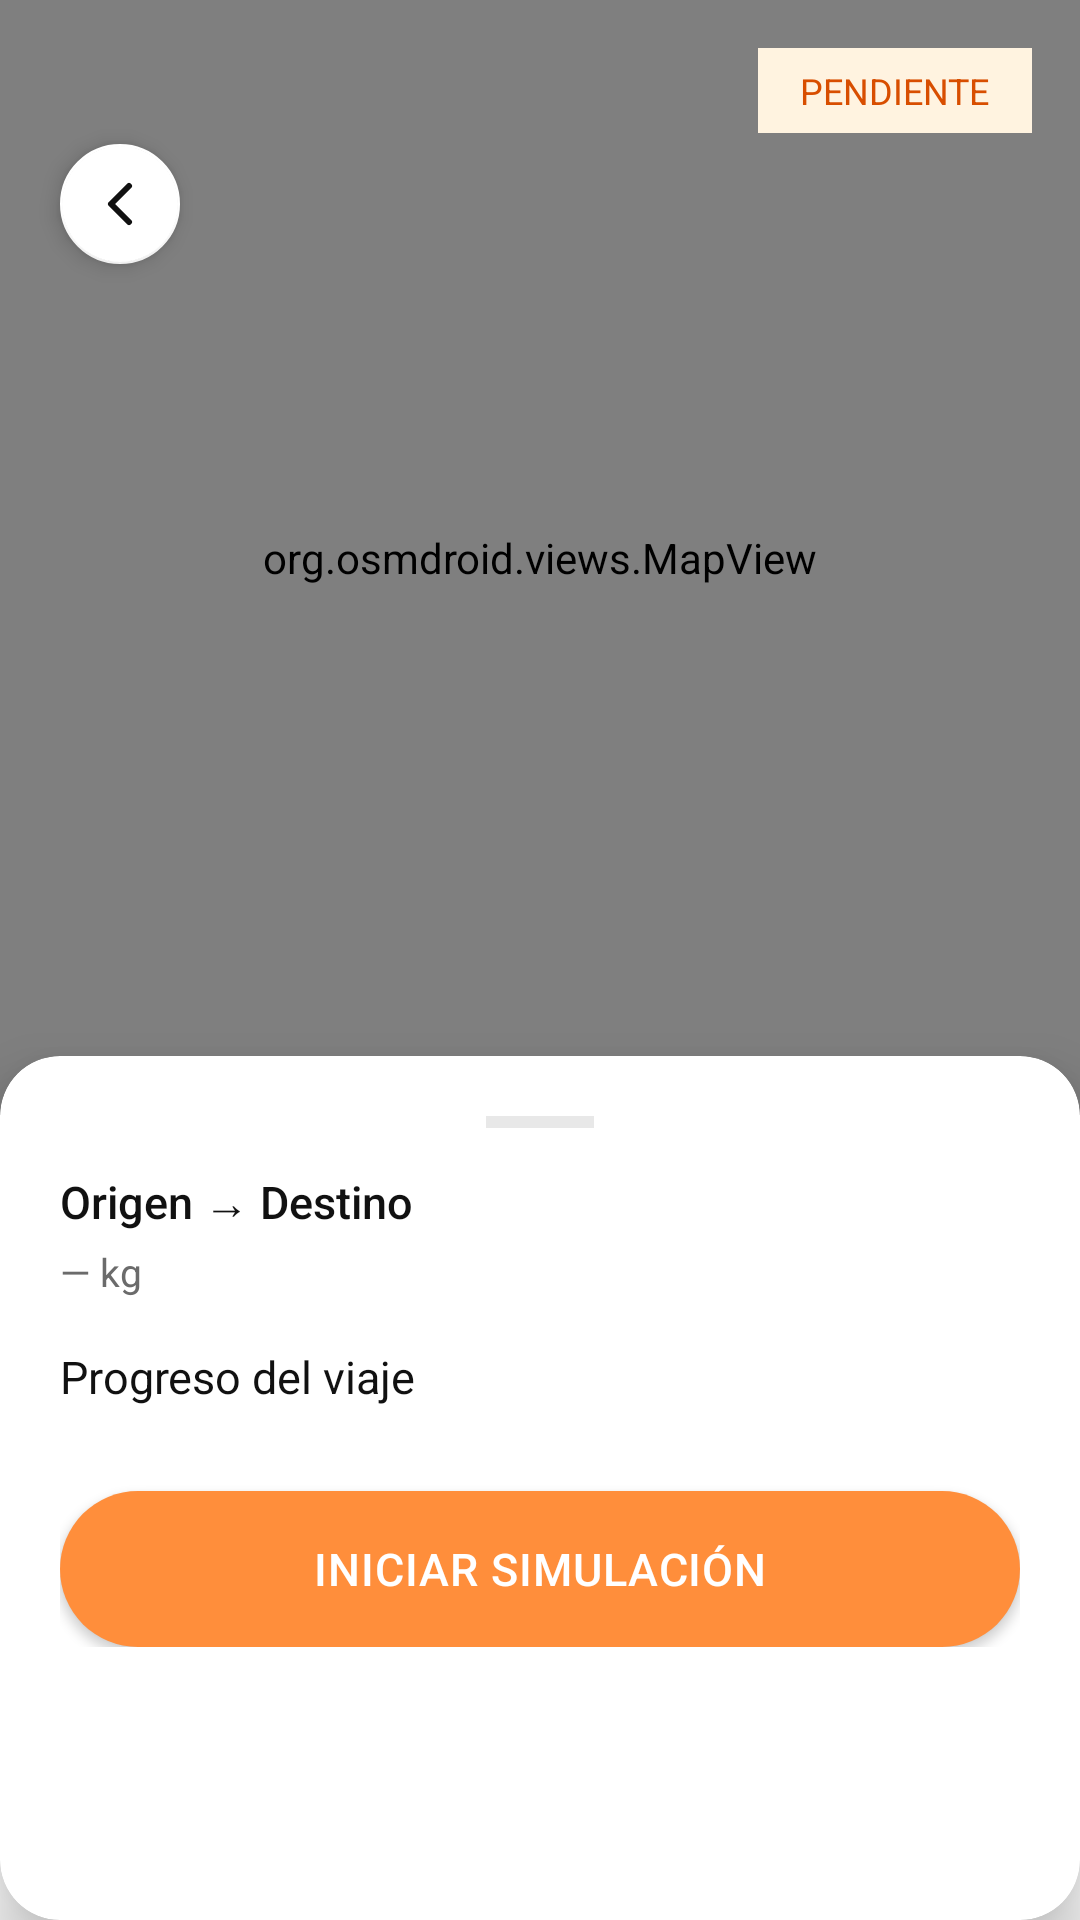

Write the Android layout XML for this screen, with the resource values it uses.
<!-- AndroidManifest.xml: application theme Theme.Pispax -->
<!-- res/layout/activity_mapa_viaje.xml -->
<?xml version="1.0" encoding="utf-8"?>
<androidx.constraintlayout.widget.ConstraintLayout
    xmlns:android="http://schemas.android.com/apk/res/android"
    xmlns:app="http://schemas.android.com/apk/res-auto"
    android:layout_width="match_parent"
    android:layout_height="match_parent"
    android:background="@color/bg_principal">

    
    
    <org.osmdroid.views.MapView
        android:id="@+id/map_view"
        android:layout_width="0dp"
        android:layout_height="0dp"
        app:layout_constraintTop_toTopOf="parent"
        app:layout_constraintStart_toStartOf="parent"
        app:layout_constraintEnd_toEndOf="parent"
        app:layout_constraintBottom_toTopOf="@id/card_panel_info"
        android:layout_marginBottom="-20dp" />

    
    <com.google.android.material.floatingactionbutton.FloatingActionButton
        android:id="@+id/btn_volver_mapa"
        android:layout_width="wrap_content"
        android:layout_height="wrap_content"
        app:srcCompat="@drawable/ic_arrow_back"
        app:backgroundTint="@color/bg_card"
        app:tint="@color/texto_primario"
        app:fabSize="mini"
        app:elevation="4dp"
        app:layout_constraintTop_toTopOf="parent"
        app:layout_constraintStart_toStartOf="parent"
        android:layout_marginTop="44dp"
        android:layout_marginStart="16dp" />

    
    
    <TextView
        android:id="@+id/tv_estado_mapa"
        android:layout_width="wrap_content"
        android:layout_height="wrap_content"
        android:text="PENDIENTE"
        android:textSize="12sp"
        android:fontFamily="sans-serif-bold"
        android:textColor="@color/estado_pendiente_text"
        android:background="@color/estado_pendiente_bg"
        android:paddingHorizontal="14dp"
        android:paddingVertical="6dp"
        android:layout_margin="16dp"
        app:layout_constraintTop_toTopOf="parent"
        app:layout_constraintEnd_toEndOf="parent"
        android:layout_marginTop="40dp"
        android:layout_marginEnd="16dp" />

    
    
    <androidx.cardview.widget.CardView
        android:id="@+id/card_panel_info"
        android:layout_width="0dp"
        android:layout_height="0dp"
        app:cardCornerRadius="20dp"
        app:cardElevation="12dp"
        app:cardBackgroundColor="@color/bg_card"
        app:layout_constraintBottom_toBottomOf="parent"
        app:layout_constraintStart_toStartOf="parent"
        app:layout_constraintEnd_toEndOf="parent"
        app:layout_constraintHeight_percent="0.45">

        <androidx.core.widget.NestedScrollView
            android:layout_width="match_parent"
            android:layout_height="match_parent">

            <LinearLayout
                android:layout_width="match_parent"
                android:layout_height="wrap_content"
                android:orientation="vertical"
                android:paddingHorizontal="@dimen/padding_large"
                android:paddingTop="@dimen/padding_large"
                android:paddingBottom="@dimen/padding_normal">

                
                <View
                    android:layout_width="36dp"
                    android:layout_height="4dp"
                    android:background="@color/divider"
                    android:layout_gravity="center_horizontal"
                    android:layout_marginBottom="14dp" />

                
                
                <TextView
                    android:id="@+id/tv_ruta_mapa"
                    android:layout_width="match_parent"
                    android:layout_height="wrap_content"
                    android:text="Origen → Destino"
                    android:textColor="@color/texto_primario"
                    android:textSize="15sp"
                    android:fontFamily="sans-serif-medium"
                    android:singleLine="true"
                    android:ellipsize="end"
                    android:layout_marginBottom="4dp" />

                
                
                <TextView
                    android:id="@+id/tv_peso_mapa"
                    android:layout_width="wrap_content"
                    android:layout_height="wrap_content"
                    android:text="— kg"
                    android:textColor="@color/texto_secundario"
                    android:textSize="13sp"
                    android:layout_marginBottom="16dp" />

                
                
                <TextView
                    android:layout_width="wrap_content"
                    android:layout_height="wrap_content"
                    android:text="Progreso del viaje"
                    android:textColor="@color/texto_primario"
                    android:textSize="15sp"
                    android:fontFamily="sans-serif-bold"
                    android:layout_marginBottom="12dp" />

                
                
                
                <androidx.recyclerview.widget.RecyclerView
                    android:id="@+id/rv_timeline"
                    android:layout_width="match_parent"
                    android:layout_height="wrap_content"
                    android:nestedScrollingEnabled="false" />

                
                
                <com.google.android.material.button.MaterialButton
                    android:id="@+id/btn_simular"
                    style="@style/Widget.Pispax.Button.Primary"
                    android:layout_width="match_parent"
                    android:layout_height="@dimen/btn_altura"
                    android:text="@string/mapa_btn_simular"
                    android:layout_marginTop="16dp"
                    android:visibility="visible" />

                
                <LinearLayout
                    android:id="@+id/layout_simulando"
                    android:layout_width="match_parent"
                    android:layout_height="wrap_content"
                    android:orientation="horizontal"
                    android:gravity="center"
                    android:layout_marginTop="12dp"
                    android:visibility="gone">

                    <ProgressBar
                        android:id="@+id/progress_simular"
                        android:layout_width="24dp"
                        android:layout_height="24dp"
                        android:indeterminateTint="@color/naranja_principal"
                        android:layout_marginEnd="8dp" />

                    
                    
                    <TextView
                        android:layout_width="wrap_content"
                        android:layout_height="wrap_content"
                        android:text="@string/mapa_simulando"
                        android:textColor="@color/texto_secundario"
                        android:textSize="14sp" />

                </LinearLayout>

            </LinearLayout>
        </androidx.core.widget.NestedScrollView>
    </androidx.cardview.widget.CardView>

</androidx.constraintlayout.widget.ConstraintLayout>
<!-- resources referenced by this layout -->
<resources>
  <color name="bg_card">#FFFFFF</color>
  <color name="bg_principal">#F6F6F6</color>
  <color name="divider">#E8E8E8</color>
  <color name="estado_pendiente_bg">#FFF3E0</color>
  <color name="estado_pendiente_text">#D84E00</color>
  <color name="naranja_principal">#FF8E3B</color>
  <color name="texto_primario">#111111</color>
  <color name="texto_secundario">#6B6B6B</color>
  <dimen name="btn_altura">52dp</dimen>
  <dimen name="padding_large">20dp</dimen>
  <dimen name="padding_normal">16dp</dimen>
  <!-- drawable ic_arrow_back (drawable) -->
  <?xml version="1.0" encoding="utf-8"?>
  <vector xmlns:android="http://schemas.android.com/apk/res/android"
      android:width="24dp"
      android:height="24dp"
      android:viewportWidth="24"
      android:viewportHeight="24">
      <path
          android:fillColor="@android:color/transparent"
          android:strokeColor="#FF000000"
          android:strokeWidth="2"
          android:strokeLineCap="round"
          android:strokeLineJoin="round"
          android:pathData="M15,18 L9,12 L15,6" />
  </vector>
  <string name="mapa_btn_simular">Iniciar simulación</string>
  <string name="mapa_simulando">Simulación en curso…</string>
  <style name="Widget.Pispax.Button.Primary" parent="Widget.MaterialComponents.Button">
          <item name="backgroundTint">@color/naranja_principal</item>
          <item name="android:textColor">@color/texto_sobre_naranja</item>
          <item name="cornerRadius">28dp</item>
          <item name="android:paddingTop">14dp</item>
          <item name="android:paddingBottom">14dp</item>
          <item name="android:textSize">15sp</item>
          <item name="android:fontFamily">sans-serif-medium</item>
          <item name="android:letterSpacing">0.02</item>
          <item name="android:insetTop">0dp</item>
          <item name="android:insetBottom">0dp</item>
      </style>
  <style name="Theme.Pispax" parent="Theme.MaterialComponents.DayNight.NoActionBar">
          <item name="colorPrimary">@color/naranja_principal</item>
          <item name="colorPrimaryVariant">@color/naranja_dark</item>
          <item name="colorOnPrimary">@color/texto_sobre_naranja</item>
          <item name="colorSecondary">@color/navy_secundario</item>
          <item name="colorOnSecondary">@color/blanco</item>
          <item name="android:windowBackground">@color/bg_principal</item>
          <item name="android:statusBarColor">@android:color/transparent</item>
          <item name="android:windowLightStatusBar">true</item>
          <item name="shapeAppearanceSmallComponent">@style/ShapeSmall</item>
          <item name="shapeAppearanceMediumComponent">@style/ShapeMedium</item>
      </style>
  <color name="texto_sobre_naranja">#FFFFFF</color>
  <color name="naranja_dark">#E07020</color>
  <color name="navy_secundario">#1E1B3A</color>
  <color name="blanco">#FFFFFF</color>
  <style name="ShapeSmall">
          <item name="cornerFamily">rounded</item>
          <item name="cornerSize">8dp</item>
      </style>
  <style name="ShapeMedium">
          <item name="cornerFamily">rounded</item>
          <item name="cornerSize">14dp</item>
      </style>
</resources>
